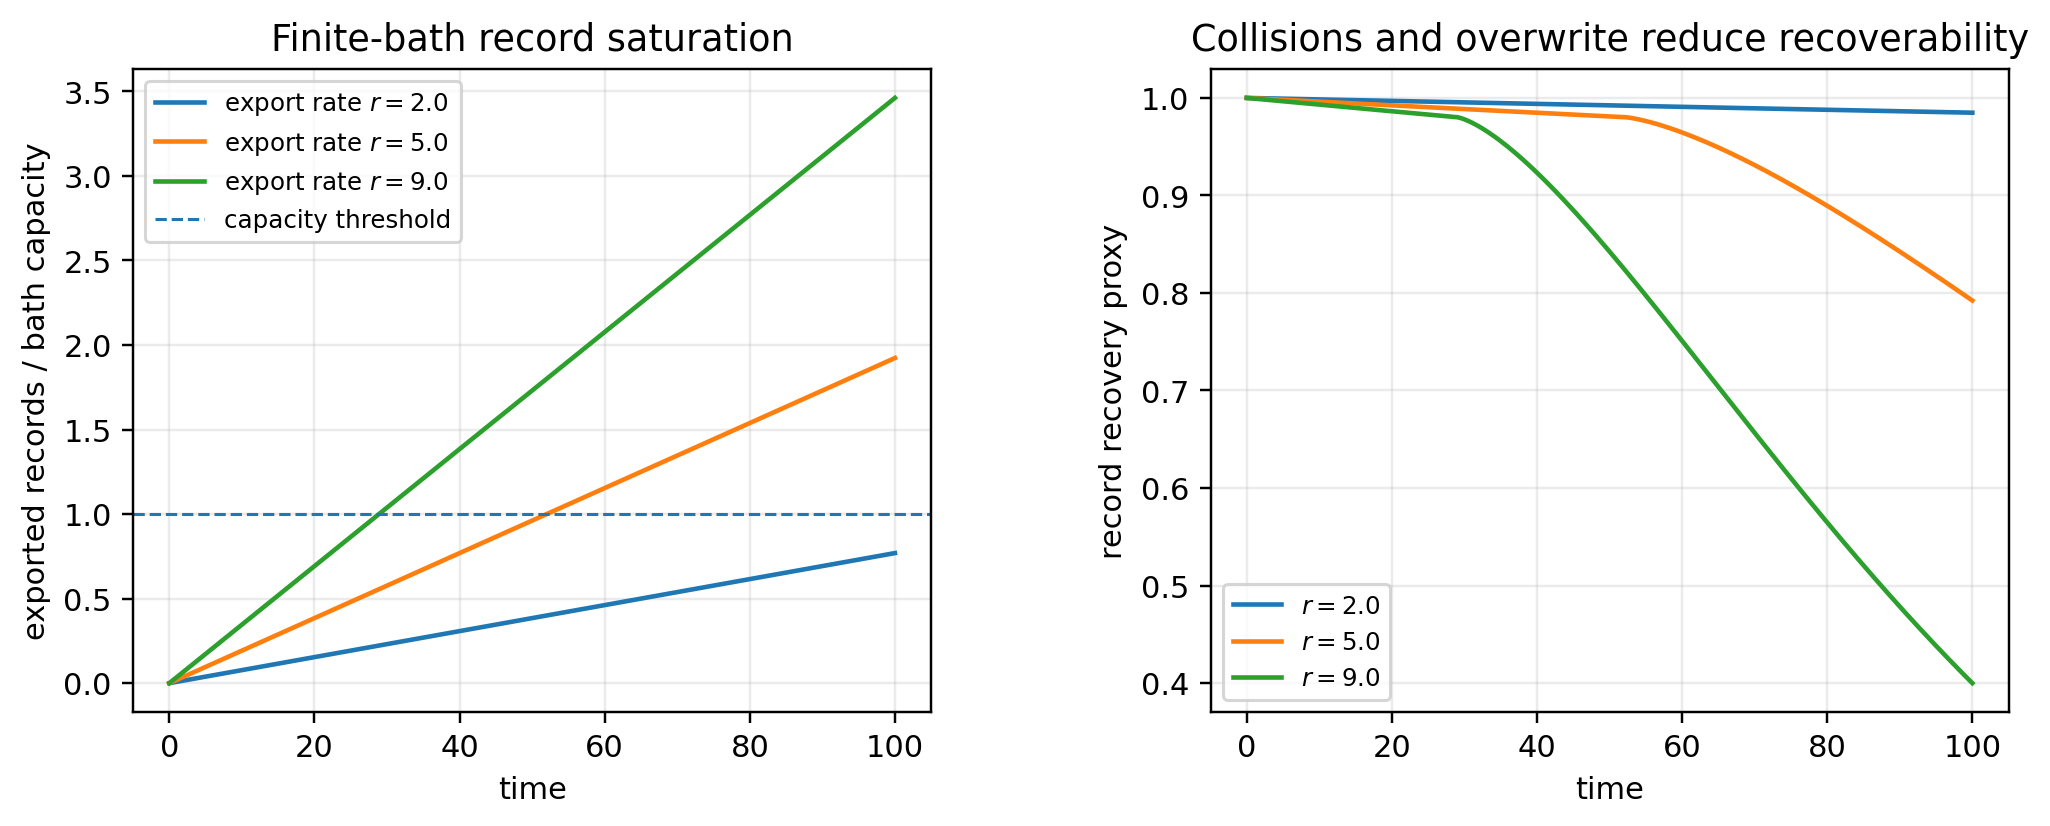

The file beside this chart, header and first rows:
time, load_ratio_r2.0, recovery_r2.0, load_ratio_r5.0, recovery_r5.0, load_ratio_r9.0, recovery_r9.0
0.0, 0.0, 1.0, 0.0, 1.0, 0.0, 1.0
0.2506, 0.001928, 1, 0.00482, 0.9999, 0.008676, 0.9998
0.5013, 0.003856, 0.9999, 0.009639, 0.9998, 0.01735, 0.9997
0.7519, 0.005784, 0.9999, 0.01446, 0.9997, 0.02603, 0.9995
1.003, 0.007712, 0.9998, 0.01928, 0.9996, 0.0347, 0.9993
1.253, 0.009639, 0.9998, 0.0241, 0.9995, 0.04338, 0.9991
1.504, 0.01157, 0.9998, 0.02892, 0.9994, 0.05205, 0.999
1.754, 0.0135, 0.9997, 0.03374, 0.9993, 0.06073, 0.9988
2.005, 0.01542, 0.9997, 0.03856, 0.9992, 0.0694, 0.9986
2.256, 0.01735, 0.9997, 0.04338, 0.9991, 0.07808, 0.9984
2.506, 0.01928, 0.9996, 0.0482, 0.999, 0.08676, 0.9983
2.757, 0.02121, 0.9996, 0.05302, 0.9989, 0.09543, 0.9981
3.008, 0.02313, 0.9995, 0.05784, 0.9988, 0.1041, 0.9979
3.258, 0.02506, 0.9995, 0.06266, 0.9987, 0.1128, 0.9977
3.509, 0.02699, 0.9995, 0.06748, 0.9987, 0.1215, 0.9976
3.759, 0.02892, 0.9994, 0.0723, 0.9986, 0.1301, 0.9974
4.01, 0.03085, 0.9994, 0.07712, 0.9985, 0.1388, 0.9972
4.261, 0.03277, 0.9993, 0.08194, 0.9984, 0.1475, 0.9971
4.511, 0.0347, 0.9993, 0.08676, 0.9983, 0.1562, 0.9969
4.762, 0.03663, 0.9993, 0.09158, 0.9982, 0.1648, 0.9967
5.013, 0.03856, 0.9992, 0.09639, 0.9981, 0.1735, 0.9965
5.263, 0.04049, 0.9992, 0.1012, 0.998, 0.1822, 0.9964
5.514, 0.04241, 0.9992, 0.106, 0.9979, 0.1909, 0.9962
5.764, 0.04434, 0.9991, 0.1109, 0.9978, 0.1995, 0.996
6.015, 0.04627, 0.9991, 0.1157, 0.9977, 0.2082, 0.9959
6.266, 0.0482, 0.999, 0.1205, 0.9976, 0.2169, 0.9957
6.516, 0.05013, 0.999, 0.1253, 0.9975, 0.2256, 0.9955
6.767, 0.05205, 0.999, 0.1301, 0.9974, 0.2342, 0.9953
7.018, 0.05398, 0.9989, 0.135, 0.9973, 0.2429, 0.9952
7.268, 0.05591, 0.9989, 0.1398, 0.9972, 0.2516, 0.995
7.519, 0.05784, 0.9988, 0.1446, 0.9971, 0.2603, 0.9948
7.769, 0.05976, 0.9988, 0.1494, 0.997, 0.2689, 0.9946
8.02, 0.06169, 0.9988, 0.1542, 0.9969, 0.2776, 0.9945
8.271, 0.06362, 0.9987, 0.1591, 0.9968, 0.2863, 0.9943
8.521, 0.06555, 0.9987, 0.1639, 0.9967, 0.295, 0.9941
8.772, 0.06748, 0.9987, 0.1687, 0.9966, 0.3036, 0.994
9.023, 0.0694, 0.9986, 0.1735, 0.9965, 0.3123, 0.9938
9.273, 0.07133, 0.9986, 0.1783, 0.9964, 0.321, 0.9936
9.524, 0.07326, 0.9985, 0.1832, 0.9964, 0.3297, 0.9934
9.774, 0.07519, 0.9985, 0.188, 0.9963, 0.3383, 0.9933
10.03, 0.07712, 0.9985, 0.1928, 0.9962, 0.347, 0.9931
10.28, 0.07904, 0.9984, 0.1976, 0.9961, 0.3557, 0.9929
10.53, 0.08097, 0.9984, 0.2024, 0.996, 0.3644, 0.9928
10.78, 0.0829, 0.9983, 0.2072, 0.9959, 0.373, 0.9926
11.03, 0.08483, 0.9983, 0.2121, 0.9958, 0.3817, 0.9924
11.28, 0.08676, 0.9983, 0.2169, 0.9957, 0.3904, 0.9923
11.53, 0.08868, 0.9982, 0.2217, 0.9956, 0.3991, 0.9921
11.78, 0.09061, 0.9982, 0.2265, 0.9955, 0.4078, 0.9919
12.03, 0.09254, 0.9982, 0.2313, 0.9954, 0.4164, 0.9917
12.28, 0.09447, 0.9981, 0.2362, 0.9953, 0.4251, 0.9916
12.53, 0.09639, 0.9981, 0.241, 0.9952, 0.4338, 0.9914
12.78, 0.09832, 0.998, 0.2458, 0.9951, 0.4425, 0.9912
13.03, 0.1003, 0.998, 0.2506, 0.995, 0.4511, 0.9911
13.28, 0.1022, 0.998, 0.2554, 0.9949, 0.4598, 0.9909
13.53, 0.1041, 0.9979, 0.2603, 0.9948, 0.4685, 0.9907
13.78, 0.106, 0.9979, 0.2651, 0.9947, 0.4772, 0.9905
14.04, 0.108, 0.9978, 0.2699, 0.9946, 0.4858, 0.9904
14.29, 0.1099, 0.9978, 0.2747, 0.9945, 0.4945, 0.9902
14.54, 0.1118, 0.9978, 0.2795, 0.9944, 0.5032, 0.99
14.79, 0.1137, 0.9977, 0.2844, 0.9943, 0.5119, 0.9899
... 340 more rows
